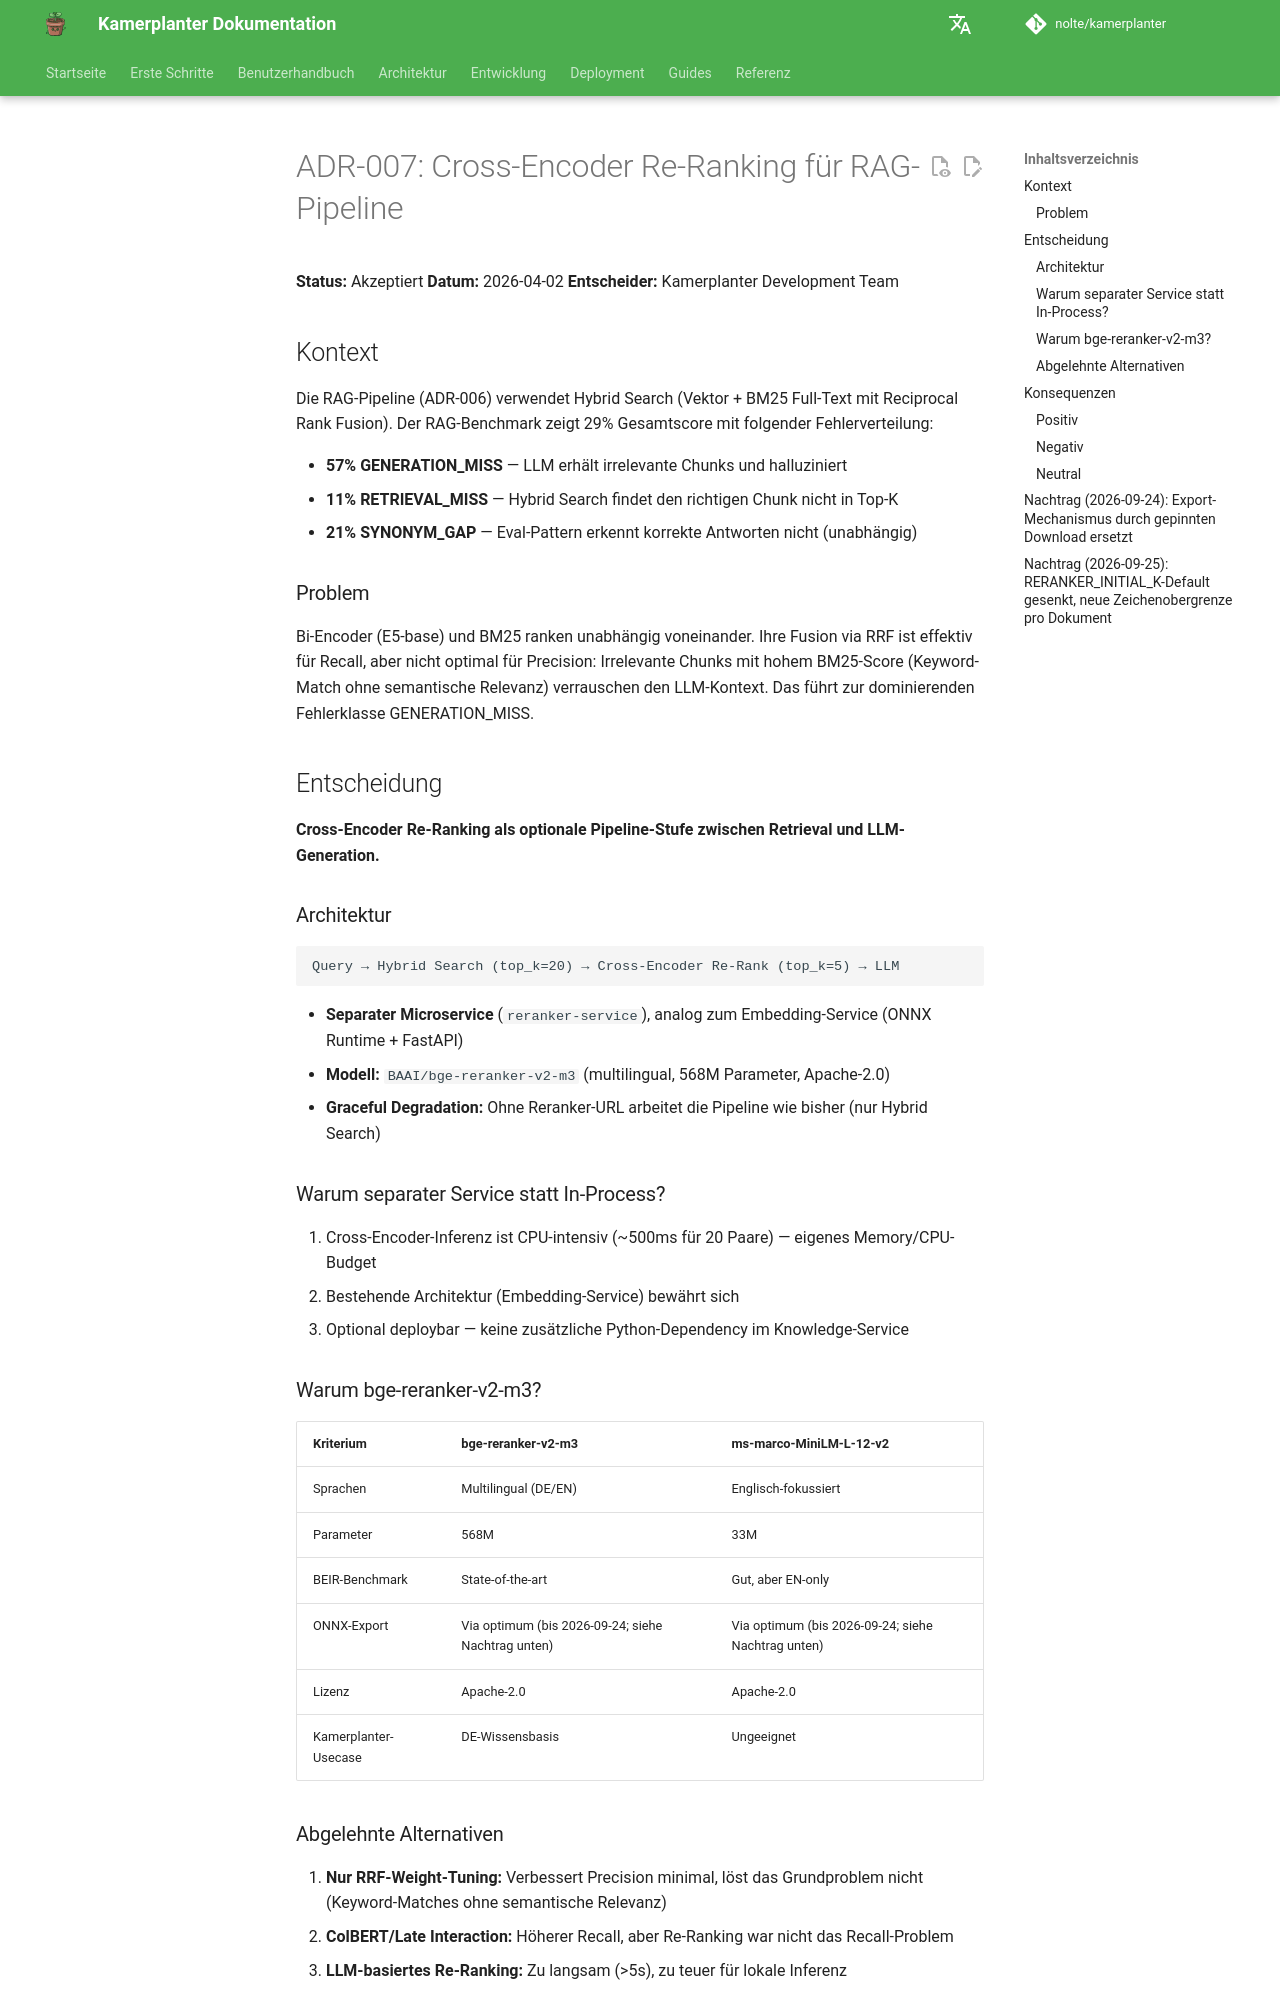

repository: nolte/kamerplanter · page: adr/007-cross-encoder-reranking/index.html · generator: mkdocs

# ADR-007: Cross-Encoder Re-Ranking für RAG-Pipeline

**Status:** Akzeptiert
**Datum:** 2026-04-02
**Entscheider:** Kamerplanter Development Team

## Kontext

Die RAG-Pipeline (ADR-006) verwendet Hybrid Search (Vektor + BM25 Full-Text mit Reciprocal Rank Fusion). Der RAG-Benchmark zeigt 29% Gesamtscore mit folgender Fehlerverteilung:

- **57% GENERATION_MISS** — LLM erhält irrelevante Chunks und halluziniert
- **11% RETRIEVAL_MISS** — Hybrid Search findet den richtigen Chunk nicht in Top-K
- **21% SYNONYM_GAP** — Eval-Pattern erkennt korrekte Antworten nicht (unabhängig)

### Problem

Bi-Encoder (E5-base) und BM25 ranken unabhängig voneinander. Ihre Fusion via RRF ist effektiv für Recall, aber nicht optimal für Precision: Irrelevante Chunks mit hohem BM25-Score (Keyword-Match ohne semantische Relevanz) verrauschen den LLM-Kontext. Das führt zur dominierenden Fehlerklasse GENERATION_MISS.

## Entscheidung

**Cross-Encoder Re-Ranking als optionale Pipeline-Stufe zwischen Retrieval und LLM-Generation.**

### Architektur

```
Query → Hybrid Search (top_k=20) → Cross-Encoder Re-Rank (top_k=5) → LLM
```

- **Separater Microservice** (`reranker-service`), analog zum Embedding-Service (ONNX Runtime + FastAPI)
- **Modell:** `BAAI/bge-reranker-v2-m3` (multilingual, 568M Parameter, Apache-2.0)
- **Graceful Degradation:** Ohne Reranker-URL arbeitet die Pipeline wie bisher (nur Hybrid Search)

### Warum separater Service statt In-Process?

1. Cross-Encoder-Inferenz ist CPU-intensiv (~500ms für 20 Paare) — eigenes Memory/CPU-Budget
2. Bestehende Architektur (Embedding-Service) bewährt sich
3. Optional deploybar — keine zusätzliche Python-Dependency im Knowledge-Service

### Warum bge-reranker-v2-m3?

| Kriterium | bge-reranker-v2-m3 | ms-marco-MiniLM-L-12-v2 |
|-----------|-------------------|--------------------------|
| Sprachen | Multilingual (DE/EN) | Englisch-fokussiert |
| Parameter | 568M | 33M |
| BEIR-Benchmark | State-of-the-art | Gut, aber EN-only |
| ONNX-Export | Via optimum (bis 2026-09-24; siehe Nachtrag unten) | Via optimum (bis 2026-09-24; siehe Nachtrag unten) |
| Lizenz | Apache-2.0 | Apache-2.0 |
| Kamerplanter-Usecase | DE-Wissensbasis | Ungeeignet |

### Abgelehnte Alternativen

1. **Nur RRF-Weight-Tuning:** Verbessert Precision minimal, löst das Grundproblem nicht (Keyword-Matches ohne semantische Relevanz)
2. **ColBERT/Late Interaction:** Höherer Recall, aber Re-Ranking war nicht das Recall-Problem
3. **LLM-basiertes Re-Ranking:** Zu langsam (>5s), zu teuer für lokale Inferenz

## Konsequenzen

### Positiv

- Präziserer LLM-Kontext → weniger GENERATION_MISS
- Erwartete Benchmark-Verbesserung: 10-20 Prozentpunkte
- Keine Breaking Changes — Graceful Degradation bei fehlendem Reranker
- Gleiche Deployment-Patterns wie Embedding-Service (bekannt, getestet)

### Negativ

- Zusätzlicher Microservice (+1.5-4 GB RAM, +500ms Latenz pro Query)
- ONNX-Export via `optimum` im Docker-Build (längere Build-Zeit) — bis 2026-09-24, siehe Nachtrag unten
- Erste Docker-Build-Zeit ~10-15 Minuten (Modell-Download + Export) — bis 2026-09-24, siehe Nachtrag unten

### Neutral

- Knowledge-Service-Config: 3 neue Umgebungsvariablen (`RERANKER_URL`, `RERANKER_INITIAL_K`, `RERANKER_TOP_K`)
- Helm/Skaffold: Neuer Controller, Service, NetworkPolicy (analog Embedding-Service)
